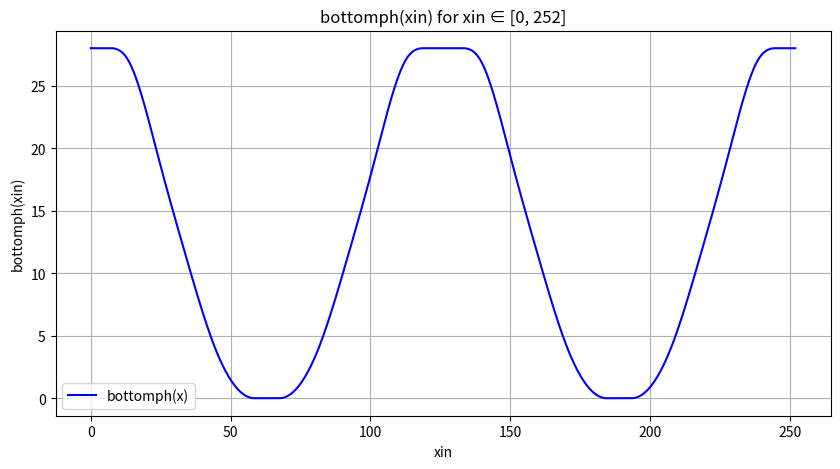

Source code (Python):

import numpy as np
import matplotlib.pyplot as plt

def bottomph(xin, xmin=0, xmax=252):
    xx = np.where(xin > xmax / 2, xin - xmax, xin)
    x = np.abs(xx)
    y = np.zeros_like(x)
    
    for i, xi in enumerate(x):
        if 0.0 <= xi <= 4.5:
            y[i] = 28.0
        elif 4.5 < xi <= 13.5:
            xi = xi - 4.5
            y[i] = min(28.0, 28.0 + 6.775070969851E-03*xi**2 - 2.124527775800E-03*xi**3)
        elif 13.5 < xi <= 18.5:
            xi = xi - 4.5
            y[i] = 2.507355893131e+01 + 9.754803562315e-01*xi - 1.016116352781e-01*xi**2 + 1.889794677828e-03*xi**3
        elif 18.5 < xi <= 24.5:
            xi = xi - 4.5
            y[i] = 2.579601052357e+01 + 8.206693007457e-01*xi - 9.055370274339e-02*xi**2 + 1.626510569859e-03*xi**3
        elif 24.5 < xi <= 34.5:
            xi = xi - 4.5
            y[i] = 4.046435022819e+01 - 1.379581654948e+00*xi + 1.945884504128e-02*xi**2 - 2.070318932190e-04*xi**3
        elif 34.5 < xi <= 44.5:
            xi = xi - 4.5
            y[i] = 1.792461334664E+01 + 8.743920332081E-01*xi - 5.567361123058e-02*xi**2 + 6.277731764683e-04*xi**3
        elif 44.5 < xi <= 58.5:
            xi = xi - 4.5
            y[i] = max(0.0, 5.639011190988e+01 - 2.010520359035e+00*xi + 1.644919857549e-02*xi**2 + 2.674976141766e-05*xi**3)
        elif 58.5 < xi <= 67.5:
            y[i] = 0
        elif 67.5 < xi <= 81.5:
            xi = 54.0 - (xi - 67.5)
            y[i] = max(0.0, 5.639011190988e+01 - 2.010520359035e+00*xi + 1.644919857549e-02*xi**2 + 2.674976141766e-05*xi**3)
        elif 81.5 < xi <= 91.5:
            xi = 40.0 - (xi - 81.5)
            y[i] = 1.792461334664E+01 + 8.743920332081E-01*xi - 5.567361123058e-02*xi**2 + 6.277731764683e-04*xi**3
        elif 91.5 < xi <= 101.5:
            xi = 30.0 - (xi - 91.5)
            y[i] = 4.046435022819e+01 - 1.379581654948e+00*xi + 1.945884504128e-02*xi**2 - 2.070318932190e-04*xi**3
        elif 101.5 < xi <= 107.5:
            xi = 20.0 - (xi - 101.5)
            y[i] = 2.579601052357e+01 + 8.206693007457e-01*xi - 9.055370274339e-02*xi**2 + 1.626510569859e-03*xi**3        
        elif 107.5 < xi <= 112.5:
            xi = 14.0 - (xi - 107.5)
            y[i] = 2.507355893131e+01 + 9.754803562315e-01*xi - 1.016116352781e-01*xi**2 + 1.889794677828e-03*xi**3        
        elif 112.5 < xi <= 121.5:
            xi = 9.0 - (xi - 112.5)
            y[i] = min(28.0, 28.0 + 6.775070969851E-03*xi**2 - 2.124527775800E-03*xi**3)
        elif 121.5 < xi <= 126.0:
            y[i] = 28.0

    return y

# Generate data and plot
xin = np.linspace(0, 252, 1000)
y = bottomph(xin)

plt.figure(figsize=(10, 5))
plt.plot(xin, y, label='bottomph(x)', color='blue')
plt.xlabel('xin')
plt.ylabel('bottomph(xin)')
plt.title('bottomph(xin) for xin ∈ [0, 252]')
plt.grid(True)
plt.legend()
plt.show()